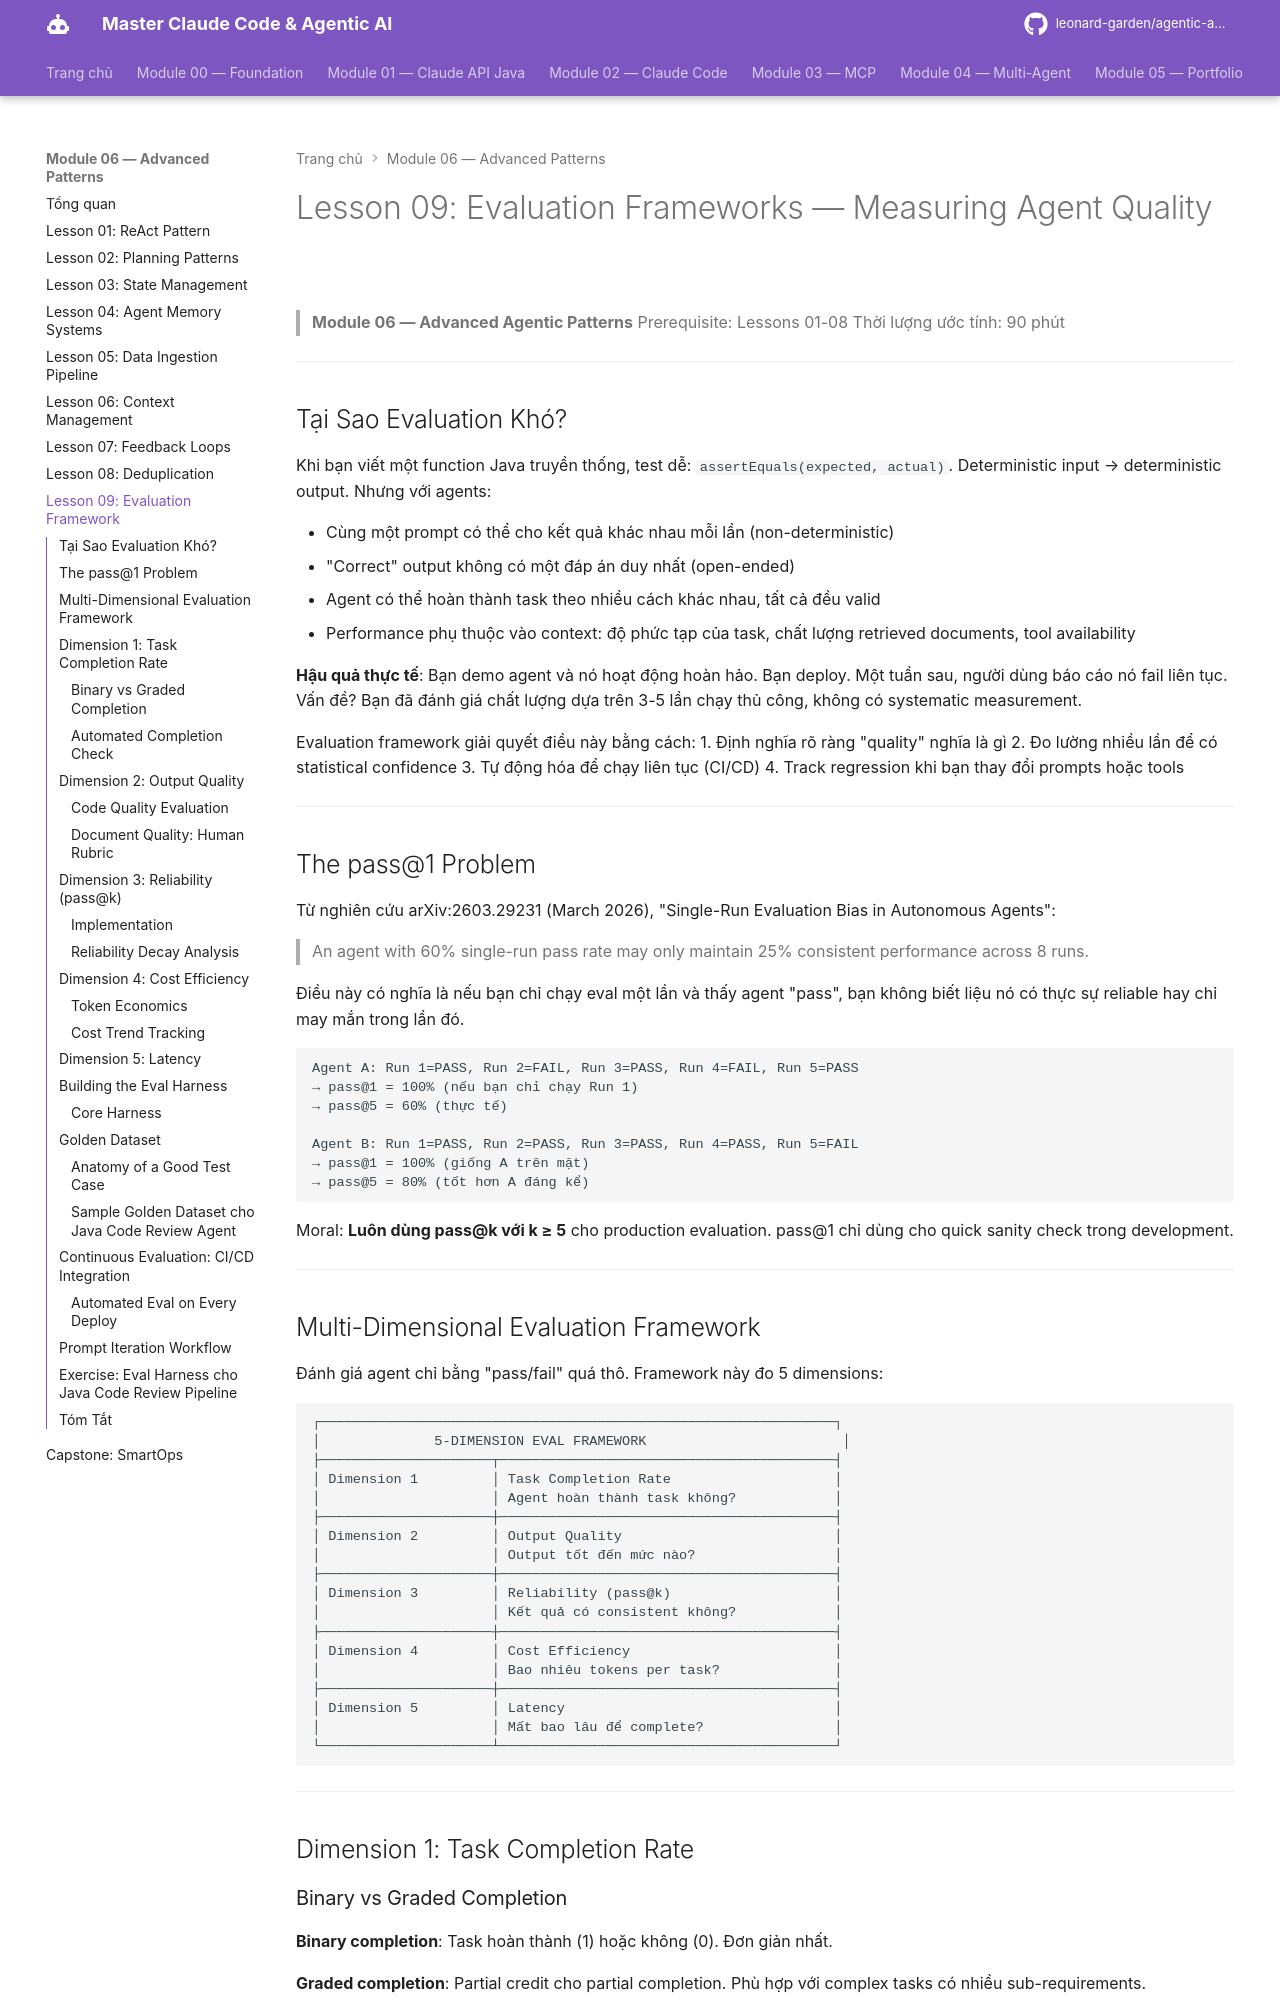

repository: leonard-garden/agentic-ai-course · page: module-06-advanced-patterns/lessons/09-evaluation-framework/index.html · generator: mkdocs

# Lesson 09: Evaluation Frameworks — Measuring Agent Quality

> **Module 06 — Advanced Agentic Patterns**
> Prerequisite: Lessons 01-08
> Thời lượng ước tính: 90 phút

---

## Tại Sao Evaluation Khó?

Khi bạn viết một function Java truyền thống, test dễ: `assertEquals(expected, actual)`. Deterministic input → deterministic output. Nhưng với agents:

- Cùng một prompt có thể cho kết quả khác nhau mỗi lần (non-deterministic)
- "Correct" output không có một đáp án duy nhất (open-ended)
- Agent có thể hoàn thành task theo nhiều cách khác nhau, tất cả đều valid
- Performance phụ thuộc vào context: độ phức tạp của task, chất lượng retrieved documents, tool availability

**Hậu quả thực tế**: Bạn demo agent và nó hoạt động hoàn hảo. Bạn deploy. Một tuần sau, người dùng báo cáo nó fail liên tục. Vấn đề? Bạn đã đánh giá chất lượng dựa trên 3-5 lần chạy thủ công, không có systematic measurement.

Evaluation framework giải quyết điều này bằng cách:
1. Định nghĩa rõ ràng "quality" nghĩa là gì
2. Đo lường nhiều lần để có statistical confidence
3. Tự động hóa để chạy liên tục (CI/CD)
4. Track regression khi bạn thay đổi prompts hoặc tools

---

## The pass@1 Problem

Từ nghiên cứu arXiv:2603.29231 (March 2026), "Single-Run Evaluation Bias in Autonomous Agents":

> An agent with 60% single-run pass rate may only maintain 25% consistent performance across 8 runs.

Điều này có nghĩa là nếu bạn chỉ chạy eval một lần và thấy agent "pass", bạn không biết liệu nó có thực sự reliable hay chỉ may mắn trong lần đó.

```
Agent A: Run 1=PASS, Run 2=FAIL, Run 3=PASS, Run 4=FAIL, Run 5=PASS
→ pass@1 = 100% (nếu bạn chỉ chạy Run 1)
→ pass@5 = 60% (thực tế)

Agent B: Run 1=PASS, Run 2=PASS, Run 3=PASS, Run 4=PASS, Run 5=FAIL
→ pass@1 = 100% (giống A trên mặt)
→ pass@5 = 80% (tốt hơn A đáng kể)
```

Moral: **Luôn dùng pass@k với k ≥ 5** cho production evaluation. pass@1 chỉ dùng cho quick sanity check trong development.

---

## Multi-Dimensional Evaluation Framework

Đánh giá agent chỉ bằng "pass/fail" quá thô. Framework này đo 5 dimensions:

```
┌───────────────────────────────────────────────────────────────┐
│              5-DIMENSION EVAL FRAMEWORK                        │
├─────────────────────┬─────────────────────────────────────────┤
│ Dimension 1         │ Task Completion Rate                    │
│                     │ Agent hoàn thành task không?            │
├─────────────────────┼─────────────────────────────────────────┤
│ Dimension 2         │ Output Quality                          │
│                     │ Output tốt đến mức nào?                 │
├─────────────────────┼─────────────────────────────────────────┤
│ Dimension 3         │ Reliability (pass@k)                    │
│                     │ Kết quả có consistent không?            │
├─────────────────────┼─────────────────────────────────────────┤
│ Dimension 4         │ Cost Efficiency                         │
│                     │ Bao nhiêu tokens per task?              │
├─────────────────────┼─────────────────────────────────────────┤
│ Dimension 5         │ Latency                                 │
│                     │ Mất bao lâu để complete?                │
└─────────────────────┴─────────────────────────────────────────┘
```

---

## Dimension 1: Task Completion Rate
